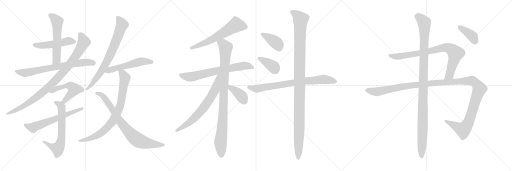
t = 0.00 s
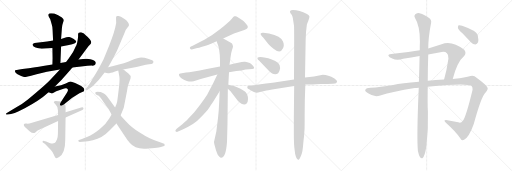
t = 4.00 s
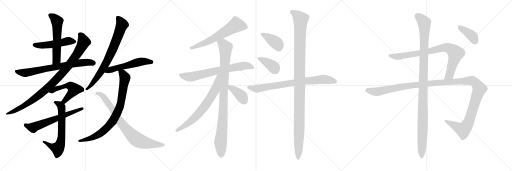
t = 8.00 s
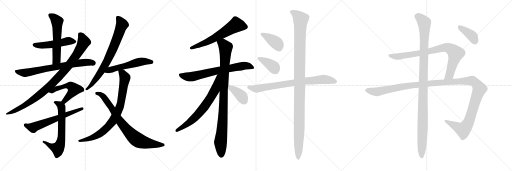
t = 12.00 s
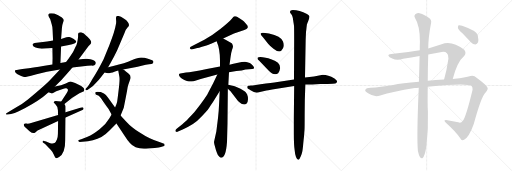
t = 16.00 s
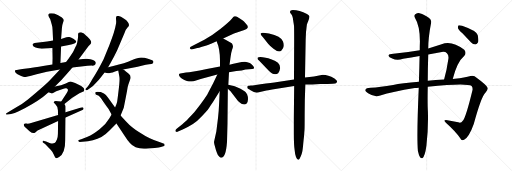
t = 20.00 s

The animated SVG that drew these frames (rendered in a browser with its animation timeline set to each time). Animation: 24 CSS @keyframes rules; one cycle of 20.00 s.

<svg version="1.1" viewBox="0 0 3072 1024" xmlns="http://www.w3.org/2000/svg">
  <g stroke="lightgray" stroke-dasharray="1,1" stroke-width="1" transform="scale(4, 4)">
    <line x1="0" y1="0" x2="256" y2="256"></line>
    <line x1="256" y1="0" x2="0" y2="256"></line>
    <line x1="128" y1="0" x2="128" y2="256"></line>
    <line x1="0" y1="128" x2="256" y2="128"></line>
    <line x1="256" y1="0" x2="512" y2="256"></line>
    <line x1="512" y1="0" x2="256" y2="256"></line>
    <line x1="384" y1="0" x2="384" y2="256"></line>
    <line x1="256" y1="128" x2="512" y2="128"></line>
    <line x1="512" y1="0" x2="768" y2="256"></line>
    <line x1="768" y1="0" x2="512" y2="256"></line>
    <line x1="640" y1="0" x2="640" y2="256"></line>
    <line x1="512" y1="128" x2="768" y2="128"></line>
  </g>
<g transform="scale(1, -1) translate(0, -850)">
   <style type="text/css">
    @keyframes keyframes0 {
      from {
       stroke: black;
       stroke-dashoffset: 503;
       stroke-width: 128;
       }
       62% {
       animation-timing-function: step-end;
       stroke: black;
       stroke-dashoffset: 0;
       stroke-width: 128;
       }
       to {
       stroke: black;
       stroke-width: 1024;
       }
       }
       #make-me-a-hanzi-animation-0 {
         animation: keyframes0 0.659342s both;
         animation-delay: 0.000000s;
         animation-timing-function: linear;
       }
    @keyframes keyframes1 {
      from {
       stroke: black;
       stroke-dashoffset: 570;
       stroke-width: 128;
       }
       65% {
       animation-timing-function: step-end;
       stroke: black;
       stroke-dashoffset: 0;
       stroke-width: 128;
       }
       to {
       stroke: black;
       stroke-width: 1024;
       }
       }
       #make-me-a-hanzi-animation-1 {
         animation: keyframes1 0.713867s both;
         animation-delay: 0.659342s;
         animation-timing-function: linear;
       }
    @keyframes keyframes2 {
      from {
       stroke: black;
       stroke-dashoffset: 722;
       stroke-width: 128;
       }
       70% {
       animation-timing-function: step-end;
       stroke: black;
       stroke-dashoffset: 0;
       stroke-width: 128;
       }
       to {
       stroke: black;
       stroke-width: 1024;
       }
       }
       #make-me-a-hanzi-animation-2 {
         animation: keyframes2 0.837565s both;
         animation-delay: 1.373209s;
         animation-timing-function: linear;
       }
    @keyframes keyframes3 {
      from {
       stroke: black;
       stroke-dashoffset: 950;
       stroke-width: 128;
       }
       76% {
       animation-timing-function: step-end;
       stroke: black;
       stroke-dashoffset: 0;
       stroke-width: 128;
       }
       to {
       stroke: black;
       stroke-width: 1024;
       }
       }
       #make-me-a-hanzi-animation-3 {
         animation: keyframes3 1.023112s both;
         animation-delay: 2.210774s;
         animation-timing-function: linear;
       }
    @keyframes keyframes4 {
      from {
       stroke: black;
       stroke-dashoffset: 520;
       stroke-width: 128;
       }
       63% {
       animation-timing-function: step-end;
       stroke: black;
       stroke-dashoffset: 0;
       stroke-width: 128;
       }
       to {
       stroke: black;
       stroke-width: 1024;
       }
       }
       #make-me-a-hanzi-animation-4 {
         animation: keyframes4 0.673177s both;
         animation-delay: 3.233886s;
         animation-timing-function: linear;
       }
    @keyframes keyframes5 {
      from {
       stroke: black;
       stroke-dashoffset: 656;
       stroke-width: 128;
       }
       68% {
       animation-timing-function: step-end;
       stroke: black;
       stroke-dashoffset: 0;
       stroke-width: 128;
       }
       to {
       stroke: black;
       stroke-width: 1024;
       }
       }
       #make-me-a-hanzi-animation-5 {
         animation: keyframes5 0.783854s both;
         animation-delay: 3.907063s;
         animation-timing-function: linear;
       }
    @keyframes keyframes6 {
      from {
       stroke: black;
       stroke-dashoffset: 622;
       stroke-width: 128;
       }
       67% {
       animation-timing-function: step-end;
       stroke: black;
       stroke-dashoffset: 0;
       stroke-width: 128;
       }
       to {
       stroke: black;
       stroke-width: 1024;
       }
       }
       #make-me-a-hanzi-animation-6 {
         animation: keyframes6 0.756185s both;
         animation-delay: 4.690917s;
         animation-timing-function: linear;
       }
    @keyframes keyframes7 {
      from {
       stroke: black;
       stroke-dashoffset: 754;
       stroke-width: 128;
       }
       71% {
       animation-timing-function: step-end;
       stroke: black;
       stroke-dashoffset: 0;
       stroke-width: 128;
       }
       to {
       stroke: black;
       stroke-width: 1024;
       }
       }
       #make-me-a-hanzi-animation-7 {
         animation: keyframes7 0.863607s both;
         animation-delay: 5.447102s;
         animation-timing-function: linear;
       }
    @keyframes keyframes8 {
      from {
       stroke: black;
       stroke-dashoffset: 540;
       stroke-width: 128;
       }
       64% {
       animation-timing-function: step-end;
       stroke: black;
       stroke-dashoffset: 0;
       stroke-width: 128;
       }
       to {
       stroke: black;
       stroke-width: 1024;
       }
       }
       #make-me-a-hanzi-animation-8 {
         animation: keyframes8 0.689453s both;
         animation-delay: 6.310709s;
         animation-timing-function: linear;
       }
    @keyframes keyframes9 {
      from {
       stroke: black;
       stroke-dashoffset: 819;
       stroke-width: 128;
       }
       73% {
       animation-timing-function: step-end;
       stroke: black;
       stroke-dashoffset: 0;
       stroke-width: 128;
       }
       to {
       stroke: black;
       stroke-width: 1024;
       }
       }
       #make-me-a-hanzi-animation-9 {
         animation: keyframes9 0.916504s both;
         animation-delay: 7.000162s;
         animation-timing-function: linear;
       }
    @keyframes keyframes10 {
      from {
       stroke: black;
       stroke-dashoffset: 790;
       stroke-width: 128;
       }
       72% {
       animation-timing-function: step-end;
       stroke: black;
       stroke-dashoffset: 0;
       stroke-width: 128;
       }
       to {
       stroke: black;
       stroke-width: 1024;
       }
       }
       #make-me-a-hanzi-animation-10 {
         animation: keyframes10 0.892904s both;
         animation-delay: 7.916666s;
         animation-timing-function: linear;
       }
    @keyframes keyframes11 {
      from {
       stroke: black;
       stroke-dashoffset: 614;
       stroke-width: 128;
       }
       67% {
       animation-timing-function: step-end;
       stroke: black;
       stroke-dashoffset: 0;
       stroke-width: 128;
       }
       to {
       stroke: black;
       stroke-width: 1024;
       }
       }
       #make-me-a-hanzi-animation-11 {
         animation: keyframes11 0.749674s both;
         animation-delay: 8.809570s;
         animation-timing-function: linear;
       }
    @keyframes keyframes12 {
      from {
       stroke: black;
       stroke-dashoffset: 702;
       stroke-width: 128;
       }
       70% {
       animation-timing-function: step-end;
       stroke: black;
       stroke-dashoffset: 0;
       stroke-width: 128;
       }
       to {
       stroke: black;
       stroke-width: 1024;
       }
       }
       #make-me-a-hanzi-animation-12 {
         animation: keyframes12 0.821289s both;
         animation-delay: 9.559244s;
         animation-timing-function: linear;
       }
    @keyframes keyframes13 {
      from {
       stroke: black;
       stroke-dashoffset: 963;
       stroke-width: 128;
       }
       76% {
       animation-timing-function: step-end;
       stroke: black;
       stroke-dashoffset: 0;
       stroke-width: 128;
       }
       to {
       stroke: black;
       stroke-width: 1024;
       }
       }
       #make-me-a-hanzi-animation-13 {
         animation: keyframes13 1.033691s both;
         animation-delay: 10.380533s;
         animation-timing-function: linear;
       }
    @keyframes keyframes14 {
      from {
       stroke: black;
       stroke-dashoffset: 686;
       stroke-width: 128;
       }
       69% {
       animation-timing-function: step-end;
       stroke: black;
       stroke-dashoffset: 0;
       stroke-width: 128;
       }
       to {
       stroke: black;
       stroke-width: 1024;
       }
       }
       #make-me-a-hanzi-animation-14 {
         animation: keyframes14 0.808268s both;
         animation-delay: 11.414224s;
         animation-timing-function: linear;
       }
    @keyframes keyframes15 {
      from {
       stroke: black;
       stroke-dashoffset: 388;
       stroke-width: 128;
       }
       56% {
       animation-timing-function: step-end;
       stroke: black;
       stroke-dashoffset: 0;
       stroke-width: 128;
       }
       to {
       stroke: black;
       stroke-width: 1024;
       }
       }
       #make-me-a-hanzi-animation-15 {
         animation: keyframes15 0.565755s both;
         animation-delay: 12.222492s;
         animation-timing-function: linear;
       }
    @keyframes keyframes16 {
      from {
       stroke: black;
       stroke-dashoffset: 389;
       stroke-width: 128;
       }
       56% {
       animation-timing-function: step-end;
       stroke: black;
       stroke-dashoffset: 0;
       stroke-width: 128;
       }
       to {
       stroke: black;
       stroke-width: 1024;
       }
       }
       #make-me-a-hanzi-animation-16 {
         animation: keyframes16 0.566569s both;
         animation-delay: 12.788247s;
         animation-timing-function: linear;
       }
    @keyframes keyframes17 {
      from {
       stroke: black;
       stroke-dashoffset: 387;
       stroke-width: 128;
       }
       56% {
       animation-timing-function: step-end;
       stroke: black;
       stroke-dashoffset: 0;
       stroke-width: 128;
       }
       to {
       stroke: black;
       stroke-width: 1024;
       }
       }
       #make-me-a-hanzi-animation-17 {
         animation: keyframes17 0.564941s both;
         animation-delay: 13.354816s;
         animation-timing-function: linear;
       }
    @keyframes keyframes18 {
      from {
       stroke: black;
       stroke-dashoffset: 782;
       stroke-width: 128;
       }
       72% {
       animation-timing-function: step-end;
       stroke: black;
       stroke-dashoffset: 0;
       stroke-width: 128;
       }
       to {
       stroke: black;
       stroke-width: 1024;
       }
       }
       #make-me-a-hanzi-animation-18 {
         animation: keyframes18 0.886393s both;
         animation-delay: 13.919757s;
         animation-timing-function: linear;
       }
    @keyframes keyframes19 {
      from {
       stroke: black;
       stroke-dashoffset: 1156;
       stroke-width: 128;
       }
       79% {
       animation-timing-function: step-end;
       stroke: black;
       stroke-dashoffset: 0;
       stroke-width: 128;
       }
       to {
       stroke: black;
       stroke-width: 1024;
       }
       }
       #make-me-a-hanzi-animation-19 {
         animation: keyframes19 1.190755s both;
         animation-delay: 14.806150s;
         animation-timing-function: linear;
       }
    @keyframes keyframes20 {
      from {
       stroke: black;
       stroke-dashoffset: 836;
       stroke-width: 128;
       }
       73% {
       animation-timing-function: step-end;
       stroke: black;
       stroke-dashoffset: 0;
       stroke-width: 128;
       }
       to {
       stroke: black;
       stroke-width: 1024;
       }
       }
       #make-me-a-hanzi-animation-20 {
         animation: keyframes20 0.930339s both;
         animation-delay: 15.996905s;
         animation-timing-function: linear;
       }
    @keyframes keyframes21 {
      from {
       stroke: black;
       stroke-dashoffset: 1338;
       stroke-width: 128;
       }
       81% {
       animation-timing-function: step-end;
       stroke: black;
       stroke-dashoffset: 0;
       stroke-width: 128;
       }
       to {
       stroke: black;
       stroke-width: 1024;
       }
       }
       #make-me-a-hanzi-animation-21 {
         animation: keyframes21 1.338867s both;
         animation-delay: 16.927244s;
         animation-timing-function: linear;
       }
    @keyframes keyframes22 {
      from {
       stroke: black;
       stroke-dashoffset: 1120;
       stroke-width: 128;
       }
       78% {
       animation-timing-function: step-end;
       stroke: black;
       stroke-dashoffset: 0;
       stroke-width: 128;
       }
       to {
       stroke: black;
       stroke-width: 1024;
       }
       }
       #make-me-a-hanzi-animation-22 {
         animation: keyframes22 1.161458s both;
         animation-delay: 18.266111s;
         animation-timing-function: linear;
       }
    @keyframes keyframes23 {
      from {
       stroke: black;
       stroke-dashoffset: 390;
       stroke-width: 128;
       }
       56% {
       animation-timing-function: step-end;
       stroke: black;
       stroke-dashoffset: 0;
       stroke-width: 128;
       }
       to {
       stroke: black;
       stroke-width: 1024;
       }
       }
       #make-me-a-hanzi-animation-23 {
         animation: keyframes23 0.567383s both;
         animation-delay: 19.427569s;
         animation-timing-function: linear;
       }
</style>
<path d="M 366.5 572.5 L 413.5 581.5 Q 457.5 590.5 457.5 600.5 Q 457.5 605.5 442.5 616.5 Q 427.5 626.5 416.5 628.5 Q 405.5 629.5 398.5 627.5 L 366.5 617.5 L 318.5 607.5 L 282.5 601.5 L 207.5 593.5 Q 192.5 589.5 195.5 580.5 Q 198.5 571.5 213.5 565.5 Q 229.5 558.5 250.5 558.5 L 314.5 562.5 L 366.5 572.5 Z" fill="lightgray"></path> 
<path d="M 362.5 473.5 L 366.5 572.5 L 366.5 617.5 L 371.5 683.5 Q 372.5 700.5 377.5 713.5 Q 383.5 725.5 382.5 730.5 Q 382.5 735.5 371.5 745.5 Q 349.5 760.5 325.5 769.5 Q 292.5 775.5 290.5 764.5 Q 287.5 761.5 293.5 749.5 L 301.5 735.5 L 310.5 704.5 Q 315.5 690.5 315.5 670.5 L 318.5 607.5 L 314.5 562.5 L 315.5 503.5 L 314.5 463.5 C 313.5 433.5 361.5 443.5 362.5 473.5 Z" fill="lightgray"></path> 
<path d="M 396.5 479.5 L 362.5 473.5 L 314.5 463.5 L 258.5 454.5 Q 232.5 449.5 211.5 447.5 Q 172.5 440.5 134.5 437.5 L 116.5 434.5 Q 95.5 431.5 94.5 430.5 Q 81.5 423.5 102.5 407.5 Q 128.5 394.5 135.5 392.5 Q 143.5 389.5 154.5 389.5 Q 165.5 389.5 180.5 394.5 Q 195.5 399.5 219.5 405.5 L 281.5 420.5 L 359.5 434.5 L 434.5 445.5 L 499.5 453.5 Q 526.5 457.5 549.5 457.5 Q 567.5 455.5 571.5 463.5 Q 576.5 470.5 573.5 478.5 Q 568.5 494.5 521.5 498.5 Q 507.5 499.5 471.5 493.5 L 396.5 479.5 Z" fill="lightgray"></path> 
<path d="M 468.5 629.5 L 465.5 608.5 Q 464.5 598.5 458.5 579.5 Q 456.5 577.5 448.5 560.5 Q 441.5 542.5 424.5 517.5 Q 407.5 491.5 396.5 479.5 L 359.5 434.5 L 307.5 378.5 Q 298.5 366.5 250.5 324.5 Q 202.5 282.5 167.5 254.5 Q 132.5 225.5 85.5 199.5 L 38.5 171.5 Q 35.5 169.5 35.5 166.5 Q 36.5 162.5 45.5 163.5 L 66.5 167.5 Q 87.5 170.5 112.5 183.5 Q 199.5 226.5 257.5 269.5 L 291.5 297.5 L 329.5 332.5 L 371.5 374.5 Q 386.5 389.5 434.5 445.5 L 471.5 493.5 L 530.5 573.5 L 543.5 587.5 Q 559.5 603.5 512.5 641.5 L 503.5 649.5 L 486.5 657.5 Q 468.5 658.5 468.5 643.5 L 468.5 629.5 Z" fill="lightgray"></path> 
<path d="M 291.5 297.5 L 307.5 291.5 Q 309.5 289.5 318.5 293.5 L 337.5 303.5 L 376.5 317.5 Q 389.5 323.5 398.5 321.5 Q 416.5 316.5 400.5 293.5 L 367.5 241.5 C 351.5 216.5 362.5 208.5 386.5 227.5 L 433.5 264.5 L 476.5 291.5 L 503.5 303.5 Q 505.5 311.5 505.5 314.5 Q 506.5 317.5 498.5 325.5 Q 491.5 333.5 475.5 340.5 L 450.5 353.5 Q 429.5 360.5 423.5 361.5 Q 418.5 362.5 394.5 350.5 Q 370.5 338.5 329.5 332.5 C 299.5 327.5 263.5 308.5 291.5 297.5 Z" fill="lightgray"></path> 
<path d="M 367.5 241.5 L 348.5 243.5 Q 331.5 246.5 327.5 243.5 L 322.5 238.5 Q 320.5 236.5 333.5 223.5 Q 347.5 210.5 347.5 189.5 L 348.5 161.5 L 348.5 125.5 L 347.5 48.5 Q 347.5 29.5 341.5 13.5 Q 335.5 -2.5 327.5 -7.5 Q 314.5 -12.5 297.5 -6.5 L 276.5 2.5 L 264.5 5.5 Q 257.5 7.5 255.5 2.5 Q 254.5 -3.5 257.5 -4.5 L 270.5 -13.5 L 305.5 -49.5 Q 315.5 -58.5 322.5 -76.5 Q 330.5 -95.5 334.5 -97.5 Q 338.5 -99.5 354.5 -90.5 Q 391.5 -69.5 391.5 11.5 L 393.5 145.5 L 393.5 177.5 L 393.5 211.5 Q 394.5 213.5 386.5 227.5 C 380.5 240.5 380.5 240.5 367.5 241.5 Z" fill="lightgray"></path> 
<path d="M 348.5 161.5 L 186.5 112.5 Q 171.5 107.5 158.5 109.5 Q 146.5 110.5 143.5 107.5 Q 140.5 96.5 149.5 88.5 L 177.5 63.5 Q 198.5 46.5 211.5 55.5 L 225.5 68.5 L 348.5 125.5 L 393.5 145.5 L 494.5 191.5 Q 503.5 194.5 500.5 202.5 Q 498.5 209.5 486.5 205.5 L 393.5 177.5 L 348.5 161.5 Z" fill="lightgray"></path> 
<path d="M 648.5 447.5 L 661.5 470.5 Q 684.5 509.5 702.5 547.5 L 746.5 651.5 Q 755.5 676.5 767.5 688.5 Q 780.5 699.5 767.5 717.5 Q 760.5 729.5 742.5 740.5 Q 724.5 751.5 711.5 754.5 Q 699.5 756.5 697.5 752.5 Q 695.5 748.5 696.5 731.5 Q 698.5 714.5 694.5 700.5 Q 689.5 665.5 656.5 580.5 L 621.5 495.5 Q 584.5 422.5 556.5 380.5 Q 533.5 340.5 526.5 332.5 L 515.5 319.5 Q 510.5 313.5 514.5 310.5 Q 519.5 307.5 524.5 310.5 L 543.5 324.5 Q 559.5 334.5 573.5 351.5 Q 594.5 372.5 605.5 387.5 L 627.5 416.5 L 648.5 447.5 Z" fill="lightgray"></path> 
<path d="M 738.5 433.5 L 810.5 447.5 Q 821.5 449.5 849.5 456.5 Q 877.5 463.5 894.5 465.5 Q 912.5 466.5 915.5 469.5 Q 919.5 472.5 920.5 480.5 Q 920.5 489.5 892.5 497.5 Q 865.5 505.5 846.5 505.5 Q 828.5 505.5 789.5 489.5 Q 751.5 472.5 679.5 454.5 L 648.5 447.5 C 619.5 440.5 598.5 423.5 627.5 416.5 L 639.5 413.5 Q 654.5 411.5 660.5 412.5 Q 666.5 412.5 709.5 427.5 L 738.5 433.5 Z" fill="lightgray"></path> 
<path d="M 709.5 427.5 L 716.5 389.5 Q 719.5 368.5 711.5 308.5 Q 704.5 248.5 702.5 238.5 Q 700.5 227.5 690.5 205.5 L 669.5 164.5 L 656.5 141.5 Q 637.5 107.5 597.5 75.5 Q 557.5 43.5 525.5 30.5 L 491.5 16.5 L 473.5 11.5 Q 468.5 9.5 469.5 4.5 Q 471.5 -0.5 477.5 -0.5 L 494.5 0.5 Q 563.5 5.5 608.5 29.5 Q 640.5 49.5 658.5 69.5 L 698.5 110.5 L 723.5 157.5 L 742.5 204.5 L 755.5 270.5 Q 763.5 309.5 765.5 325.5 Q 768.5 341.5 774.5 356.5 L 783.5 381.5 Q 786.5 398.5 770.5 409.5 L 753.5 423.5 Q 750.5 425.5 746.5 429.5 Q 742.5 433.5 738.5 433.5 C 713.5 450.5 704.5 456.5 709.5 427.5 Z" fill="lightgray"></path> 
<path d="M 690.5 205.5 L 648.5 264.5 Q 634.5 282.5 623.5 289.5 L 604.5 299.5 L 601.5 299.5 Q 577.5 302.5 572.5 297.5 Q 568.5 284.5 581.5 280.5 Q 594.5 275.5 599.5 269.5 Q 605.5 263.5 626.5 231.5 Q 635.5 218.5 651.5 197.5 L 669.5 164.5 L 698.5 110.5 L 753.5 27.5 Q 764.5 9.5 779.5 -7.5 Q 812.5 -48.5 890.5 -39.5 L 928.5 -36.5 Q 957.5 -34.5 965.5 -30.5 L 984.5 -25.5 Q 988.5 -24.5 987.5 -18.5 Q 987.5 -12.5 984.5 -11.5 L 960.5 -2.5 Q 923.5 9.5 898.5 21.5 Q 873.5 33.5 833.5 59.5 Q 793.5 84.5 775.5 102.5 Q 757.5 119.5 723.5 157.5 L 690.5 205.5 Z" fill="lightgray"></path> 
<path d="M 1339.0 620.5 L 1404.0 649.5 L 1466.0 670.5 L 1479.0 677.5 Q 1496.0 688.5 1477.0 707.5 L 1464.0 721.5 Q 1461.0 724.5 1441.0 738.0 Q 1421.0 751.5 1415.5 753.0 Q 1410.0 754.5 1405.5 753.0 Q 1401.0 751.5 1391.0 738.5 Q 1373.0 717.5 1322.0 677.0 Q 1271.0 636.5 1226.0 612.5 L 1153.0 574.5 Q 1135.0 567.5 1140.0 560.0 Q 1145.0 552.5 1156.0 555.5 L 1178.0 561.5 Q 1189.0 562.5 1223.0 573.5 Q 1257.0 584.5 1270.0 590.5 L 1300.0 603.5 L 1339.0 620.5 Z" fill="lightgray"></path> 
<path d="M 1320.0 451.5 L 1241.0 437.5 Q 1147.0 418.5 1116.0 415.5 L 1082.0 410.5 Q 1076.0 409.5 1074.0 405.5 Q 1070.0 390.5 1106.0 371.5 Q 1123.0 363.5 1133.5 362.5 Q 1144.0 361.5 1162.0 363.5 L 1204.0 376.5 L 1304.0 403.5 L 1374.0 417.5 L 1418.0 424.5 Q 1454.0 427.5 1473.0 433.5 L 1475.0 433.5 L 1513.0 437.5 Q 1523.0 437.5 1524.5 443.0 Q 1526.0 448.5 1516.5 458.0 Q 1507.0 467.5 1499.0 472.5 Q 1483.0 478.5 1470.5 480.0 Q 1458.0 481.5 1428.5 474.0 Q 1399.0 466.5 1377.0 462.5 L 1320.0 451.5 Z" fill="lightgray"></path> 
<path d="M 1396.0 581.5 L 1392.0 589.5 Q 1383.0 598.5 1339.0 620.5 C 1312.0 634.5 1290.0 631.5 1300.0 603.5 L 1306.0 585.5 Q 1310.0 579.5 1315.0 550.5 Q 1320.0 521.5 1320.0 487.5 L 1320.0 451.5 L 1318.0 303.5 L 1315.0 235.5 Q 1313.0 184.5 1308.0 143.5 L 1298.0 61.5 L 1284.0 -1.5 Q 1284.0 -10.5 1291.0 -32.5 Q 1296.0 -54.5 1302.0 -66.5 Q 1306.0 -78.5 1315.0 -87.5 Q 1323.0 -96.5 1327.0 -95.5 Q 1355.0 -95.5 1362.0 -0.5 L 1365.0 111.5 L 1367.0 318.5 L 1370.0 342.5 L 1374.0 417.5 L 1377.0 462.5 L 1383.0 506.5 Q 1386.0 532.5 1392.0 550.5 Q 1398.0 567.5 1398.0 572.5 L 1396.0 581.5 Z" fill="lightgray"></path> 
<path d="M 1304.0 403.5 L 1279.0 351.5 Q 1246.0 288.5 1244.0 284.5 Q 1225.0 255.5 1202.0 223.5 L 1167.0 179.5 Q 1151.0 161.5 1133.0 143.5 Q 1122.0 130.5 1094.0 105.5 L 1060.0 78.5 Q 1048.0 68.5 1054.0 62.5 Q 1061.0 57.5 1068.0 61.5 L 1096.0 74.5 Q 1170.0 107.5 1202.0 144.5 Q 1242.0 184.5 1255.0 204.5 Q 1267.0 223.5 1277.0 237.5 L 1318.0 303.5 C 1394.0 426.5 1317.0 430.5 1304.0 403.5 Z" fill="lightgray"></path> 
<path d="M 1367.0 318.5 L 1383.0 303.5 L 1428.0 245.5 Q 1461.0 213.5 1480.0 229.5 Q 1487.0 236.5 1488.0 255.5 Q 1488.0 273.5 1483.0 284.5 Q 1477.0 294.5 1473.0 298.5 Q 1469.0 302.5 1440.0 319.5 Q 1411.0 335.5 1370.0 342.5 C 1340.0 347.5 1345.0 339.5 1367.0 318.5 Z" fill="lightgray"></path> 
<path d="M 1614.0 649.5 L 1580.0 654.5 Q 1571.0 656.5 1564.0 650.5 Q 1561.0 644.5 1579.0 626.5 L 1610.0 587.5 Q 1620.0 575.5 1641.0 558.5 Q 1682.0 525.5 1697.0 559.5 Q 1708.0 576.5 1698.0 601.5 Q 1686.0 633.5 1614.0 649.5 Z" fill="lightgray"></path> 
<path d="M 1610.0 429.5 Q 1625.0 413.5 1633.0 409.5 Q 1641.0 405.5 1651.0 405.5 Q 1661.0 405.5 1669.0 411.0 Q 1677.0 416.5 1681.0 442.5 Q 1681.0 462.5 1667.5 474.5 Q 1654.0 486.5 1630.5 494.5 Q 1607.0 502.5 1594.0 504.5 Q 1555.0 514.5 1545.0 504.5 L 1545.0 498.5 Q 1545.0 496.5 1554.0 487.5 L 1610.0 429.5 Z" fill="lightgray"></path> 
<path d="M 1764.0 373.5 L 1665.0 358.5 Q 1632.0 353.5 1563.0 345.5 L 1516.0 338.5 L 1505.0 337.5 L 1497.0 336.5 L 1493.0 336.5 Q 1480.0 336.5 1485.0 321.5 Q 1486.0 319.5 1506.0 308.5 Q 1526.0 297.5 1534.5 295.5 Q 1543.0 293.5 1560.0 298.5 L 1592.0 306.5 Q 1597.0 307.5 1610.0 309.5 L 1633.0 313.5 L 1765.0 334.5 L 1832.0 343.5 L 1874.0 343.5 L 1921.0 346.5 L 1965.0 346.5 L 1996.0 348.5 Q 2015.0 350.5 2018.0 353.5 Q 2024.0 363.5 2022.0 365.5 Q 2022.0 368.5 2007.0 380.5 Q 1968.0 402.5 1937.0 402.5 Q 1884.0 391.5 1830.0 385.5 L 1764.0 373.5 Z" fill="lightgray"></path> 
<path d="M 1836.0 659.5 Q 1838.0 671.5 1839.0 684.5 L 1841.0 701.5 Q 1841.0 703.5 1849.5 725.0 Q 1858.0 746.5 1856.5 753.0 Q 1855.0 759.5 1842.0 766.5 Q 1796.0 791.5 1757.0 791.5 Q 1734.0 791.5 1742.0 772.5 L 1751.0 760.5 Q 1754.0 755.5 1757.0 742.5 L 1761.0 715.5 Q 1763.0 703.5 1764.0 696.5 Q 1765.0 689.5 1765.0 610.5 L 1764.0 373.5 L 1765.0 334.5 L 1763.0 137.5 L 1763.0 49.5 Q 1763.0 -20.5 1768.0 -50.5 Q 1770.0 -76.5 1776.0 -90.5 Q 1786.0 -115.5 1795.0 -104.5 Q 1799.0 -100.5 1804.0 -87.5 L 1810.0 -72.5 Q 1815.0 -61.5 1818.5 -22.5 Q 1822.0 16.5 1823.0 23.0 Q 1824.0 29.5 1825.0 44.5 Q 1826.0 59.5 1827.0 70.5 Q 1828.0 81.5 1828.0 164.0 Q 1828.0 246.5 1832.0 343.5 L 1830.0 385.5 L 1834.0 611.5 L 1836.0 659.5 Z" fill="lightgray"></path> 
<path d="M 2716.5 377.0 Q 2743.5 480.0 2783.5 513.0 Q 2801.5 532.0 2785.5 552.0 Q 2709.5 610.0 2649.5 585.0 L 2569.5 560.0 L 2518.5 549.0 Q 2433.5 534.0 2347.5 527.0 Q 2329.5 526.0 2330.5 516.0 Q 2333.5 506.0 2353.5 500.0 Q 2380.5 487.0 2418.5 498.0 Q 2466.5 507.0 2517.5 515.0 L 2569.5 524.0 L 2642.5 538.0 Q 2670.5 544.0 2681.5 532.0 Q 2693.5 522.0 2690.5 499.0 Q 2680.5 430.0 2664.5 374.0 C 2656.5 345.0 2708.5 348.0 2716.5 377.0 Z" fill="lightgray"></path> 
<path d="M 2566.5 331.0 Q 2804.5 355.0 2829.5 335.0 Q 2836.5 328.0 2835.5 313.0 Q 2795.5 147.0 2776.5 126.0 Q 2766.5 110.0 2749.5 117.0 L 2684.5 130.0 Q 2654.5 134.0 2675.5 114.0 Q 2736.5 59.0 2761.5 21.0 Q 2768.5 5.0 2784.5 12.0 Q 2814.5 28.0 2842.5 107.0 Q 2888.5 275.0 2912.5 295.0 Q 2931.5 317.0 2924.5 326.0 Q 2917.5 342.0 2861.5 383.0 Q 2842.5 401.0 2823.5 395.0 Q 2789.5 385.0 2729.5 379.0 Q 2722.5 379.0 2716.5 377.0 L 2664.5 374.0 Q 2612.5 371.0 2566.5 366.0 L 2513.5 361.0 Q 2410.5 354.0 2358.5 341.0 Q 2280.5 328.0 2223.5 324.0 Q 2196.5 323.0 2191.5 311.0 Q 2188.5 304.0 2208.5 291.0 Q 2245.5 266.0 2281.5 278.0 Q 2354.5 302.0 2488.5 323.0 Q 2498.5 324.0 2512.5 325.0 L 2566.5 331.0 Z" fill="lightgray"></path> 
<path d="M 2507.5 -55.0 Q 2513.5 -83.0 2520.5 -93.0 Q 2526.5 -100.0 2534.5 -98.0 Q 2549.5 -89.0 2558.5 -24.0 Q 2570.5 79.0 2567.5 180.0 Q 2564.5 223.0 2566.5 331.0 L 2566.5 366.0 Q 2566.5 436.0 2569.5 524.0 L 2569.5 560.0 Q 2569.5 627.0 2586.5 713.0 Q 2590.5 732.0 2574.5 743.0 Q 2540.5 767.0 2522.5 770.0 Q 2509.5 776.0 2491.5 766.0 Q 2481.5 757.0 2489.5 745.0 Q 2519.5 697.0 2519.5 603.0 Q 2518.5 578.0 2518.5 549.0 L 2517.5 515.0 Q 2516.5 445.0 2513.5 361.0 L 2512.5 325.0 Q 2499.5 27.0 2507.5 -55.0 Z" fill="lightgray"></path> 
<path d="M 2774.5 651.0 L 2825.5 598.0 Q 2837.5 585.0 2852.5 584.0 Q 2862.5 584.0 2868.5 597.0 Q 2872.5 610.0 2866.5 640.0 Q 2860.5 667.0 2772.5 697.0 Q 2757.5 701.0 2751.5 699.0 Q 2747.5 695.0 2747.5 683.0 Q 2750.5 673.0 2774.5 651.0 Z" fill="lightgray"></path> 
      <clipPath id="make-me-a-hanzi-clip-0">
      <path d="M 366.5 572.5 L 413.5 581.5 Q 457.5 590.5 457.5 600.5 Q 457.5 605.5 442.5 616.5 Q 427.5 626.5 416.5 628.5 Q 405.5 629.5 398.5 627.5 L 366.5 617.5 L 318.5 607.5 L 282.5 601.5 L 207.5 593.5 Q 192.5 589.5 195.5 580.5 Q 198.5 571.5 213.5 565.5 Q 229.5 558.5 250.5 558.5 L 314.5 562.5 L 366.5 572.5 Z" fill="lightgray"></path>
      </clipPath>
      <path clip-path="url(#make-me-a-hanzi-clip-0)" d="M 206.5 582.5 L 281.5 580.5 L 410.5 605.5 L 450.5 600.5 " fill="none" id="make-me-a-hanzi-animation-0" stroke-dasharray="375 750" stroke-linecap="round"></path>

      <clipPath id="make-me-a-hanzi-clip-1">
      <path d="M 362.5 473.5 L 366.5 572.5 L 366.5 617.5 L 371.5 683.5 Q 372.5 700.5 377.5 713.5 Q 383.5 725.5 382.5 730.5 Q 382.5 735.5 371.5 745.5 Q 349.5 760.5 325.5 769.5 Q 292.5 775.5 290.5 764.5 Q 287.5 761.5 293.5 749.5 L 301.5 735.5 L 310.5 704.5 Q 315.5 690.5 315.5 670.5 L 318.5 607.5 L 314.5 562.5 L 315.5 503.5 L 314.5 463.5 C 313.5 433.5 361.5 443.5 362.5 473.5 Z" fill="lightgray"></path>
      </clipPath>
      <path clip-path="url(#make-me-a-hanzi-clip-1)" d="M 302.5 759.5 L 322.5 745.5 L 343.5 715.5 L 339.5 492.5 L 319.5 470.5 " fill="none" id="make-me-a-hanzi-animation-1" stroke-dasharray="442 884" stroke-linecap="round"></path>

      <clipPath id="make-me-a-hanzi-clip-2">
      <path d="M 396.5 479.5 L 362.5 473.5 L 314.5 463.5 L 258.5 454.5 Q 232.5 449.5 211.5 447.5 Q 172.5 440.5 134.5 437.5 L 116.5 434.5 Q 95.5 431.5 94.5 430.5 Q 81.5 423.5 102.5 407.5 Q 128.5 394.5 135.5 392.5 Q 143.5 389.5 154.5 389.5 Q 165.5 389.5 180.5 394.5 Q 195.5 399.5 219.5 405.5 L 281.5 420.5 L 359.5 434.5 L 434.5 445.5 L 499.5 453.5 Q 526.5 457.5 549.5 457.5 Q 567.5 455.5 571.5 463.5 Q 576.5 470.5 573.5 478.5 Q 568.5 494.5 521.5 498.5 Q 507.5 499.5 471.5 493.5 L 396.5 479.5 Z" fill="lightgray"></path>
      </clipPath>
      <path clip-path="url(#make-me-a-hanzi-clip-2)" d="M 99.5 422.5 L 167.5 415.5 L 482.5 474.5 L 529.5 478.5 L 558.5 472.5 " fill="none" id="make-me-a-hanzi-animation-2" stroke-dasharray="594 1188" stroke-linecap="round"></path>

      <clipPath id="make-me-a-hanzi-clip-3">
      <path d="M 468.5 629.5 L 465.5 608.5 Q 464.5 598.5 458.5 579.5 Q 456.5 577.5 448.5 560.5 Q 441.5 542.5 424.5 517.5 Q 407.5 491.5 396.5 479.5 L 359.5 434.5 L 307.5 378.5 Q 298.5 366.5 250.5 324.5 Q 202.5 282.5 167.5 254.5 Q 132.5 225.5 85.5 199.5 L 38.5 171.5 Q 35.5 169.5 35.5 166.5 Q 36.5 162.5 45.5 163.5 L 66.5 167.5 Q 87.5 170.5 112.5 183.5 Q 199.5 226.5 257.5 269.5 L 291.5 297.5 L 329.5 332.5 L 371.5 374.5 Q 386.5 389.5 434.5 445.5 L 471.5 493.5 L 530.5 573.5 L 543.5 587.5 Q 559.5 603.5 512.5 641.5 L 503.5 649.5 L 486.5 657.5 Q 468.5 658.5 468.5 643.5 L 468.5 629.5 Z" fill="lightgray"></path>
      </clipPath>
      <path clip-path="url(#make-me-a-hanzi-clip-3)" d="M 482.5 644.5 L 500.5 608.5 L 498.5 588.5 L 437.5 490.5 L 349.5 386.5 L 270.5 310.5 L 194.5 250.5 L 129.5 207.5 L 40.5 166.5 " fill="none" id="make-me-a-hanzi-animation-3" stroke-dasharray="822 1644" stroke-linecap="round"></path>

      <clipPath id="make-me-a-hanzi-clip-4">
      <path d="M 291.5 297.5 L 307.5 291.5 Q 309.5 289.5 318.5 293.5 L 337.5 303.5 L 376.5 317.5 Q 389.5 323.5 398.5 321.5 Q 416.5 316.5 400.5 293.5 L 367.5 241.5 C 351.5 216.5 362.5 208.5 386.5 227.5 L 433.5 264.5 L 476.5 291.5 L 503.5 303.5 Q 505.5 311.5 505.5 314.5 Q 506.5 317.5 498.5 325.5 Q 491.5 333.5 475.5 340.5 L 450.5 353.5 Q 429.5 360.5 423.5 361.5 Q 418.5 362.5 394.5 350.5 Q 370.5 338.5 329.5 332.5 C 299.5 327.5 263.5 308.5 291.5 297.5 Z" fill="lightgray"></path>
      </clipPath>
      <path clip-path="url(#make-me-a-hanzi-clip-4)" d="M 297.5 300.5 L 318.5 305.5 L 333.5 318.5 L 394.5 335.5 L 411.5 338.5 L 433.5 328.5 L 444.5 315.5 L 434.5 298.5 L 386.5 245.5 L 377.5 244.5 " fill="none" id="make-me-a-hanzi-animation-4" stroke-dasharray="392 784" stroke-linecap="round"></path>

      <clipPath id="make-me-a-hanzi-clip-5">
      <path d="M 367.5 241.5 L 348.5 243.5 Q 331.5 246.5 327.5 243.5 L 322.5 238.5 Q 320.5 236.5 333.5 223.5 Q 347.5 210.5 347.5 189.5 L 348.5 161.5 L 348.5 125.5 L 347.5 48.5 Q 347.5 29.5 341.5 13.5 Q 335.5 -2.5 327.5 -7.5 Q 314.5 -12.5 297.5 -6.5 L 276.5 2.5 L 264.5 5.5 Q 257.5 7.5 255.5 2.5 Q 254.5 -3.5 257.5 -4.5 L 270.5 -13.5 L 305.5 -49.5 Q 315.5 -58.5 322.5 -76.5 Q 330.5 -95.5 334.5 -97.5 Q 338.5 -99.5 354.5 -90.5 Q 391.5 -69.5 391.5 11.5 L 393.5 145.5 L 393.5 177.5 L 393.5 211.5 Q 394.5 213.5 386.5 227.5 C 380.5 240.5 380.5 240.5 367.5 241.5 Z" fill="lightgray"></path>
      </clipPath>
      <path clip-path="url(#make-me-a-hanzi-clip-5)" d="M 328.5 237.5 L 360.5 221.5 L 369.5 205.5 L 366.5 1.5 L 347.5 -40.5 L 315.5 -30.5 L 261.5 0.5 " fill="none" id="make-me-a-hanzi-animation-5" stroke-dasharray="528 1056" stroke-linecap="round"></path>

      <clipPath id="make-me-a-hanzi-clip-6">
      <path d="M 348.5 161.5 L 186.5 112.5 Q 171.5 107.5 158.5 109.5 Q 146.5 110.5 143.5 107.5 Q 140.5 96.5 149.5 88.5 L 177.5 63.5 Q 198.5 46.5 211.5 55.5 L 225.5 68.5 L 348.5 125.5 L 393.5 145.5 L 494.5 191.5 Q 503.5 194.5 500.5 202.5 Q 498.5 209.5 486.5 205.5 L 393.5 177.5 L 348.5 161.5 Z" fill="lightgray"></path>
      </clipPath>
      <path clip-path="url(#make-me-a-hanzi-clip-6)" d="M 151.5 102.5 L 198.5 84.5 L 492.5 199.5 " fill="none" id="make-me-a-hanzi-animation-6" stroke-dasharray="494 988" stroke-linecap="round"></path>

      <clipPath id="make-me-a-hanzi-clip-7">
      <path d="M 648.5 447.5 L 661.5 470.5 Q 684.5 509.5 702.5 547.5 L 746.5 651.5 Q 755.5 676.5 767.5 688.5 Q 780.5 699.5 767.5 717.5 Q 760.5 729.5 742.5 740.5 Q 724.5 751.5 711.5 754.5 Q 699.5 756.5 697.5 752.5 Q 695.5 748.5 696.5 731.5 Q 698.5 714.5 694.5 700.5 Q 689.5 665.5 656.5 580.5 L 621.5 495.5 Q 584.5 422.5 556.5 380.5 Q 533.5 340.5 526.5 332.5 L 515.5 319.5 Q 510.5 313.5 514.5 310.5 Q 519.5 307.5 524.5 310.5 L 543.5 324.5 Q 559.5 334.5 573.5 351.5 Q 594.5 372.5 605.5 387.5 L 627.5 416.5 L 648.5 447.5 Z" fill="lightgray"></path>
      </clipPath>
      <path clip-path="url(#make-me-a-hanzi-clip-7)" d="M 705.5 747.5 L 731.5 701.5 L 675.5 552.5 L 645.5 488.5 L 594.5 403.5 L 519.5 314.5 " fill="none" id="make-me-a-hanzi-animation-7" stroke-dasharray="626 1252" stroke-linecap="round"></path>

      <clipPath id="make-me-a-hanzi-clip-8">
      <path d="M 738.5 433.5 L 810.5 447.5 Q 821.5 449.5 849.5 456.5 Q 877.5 463.5 894.5 465.5 Q 912.5 466.5 915.5 469.5 Q 919.5 472.5 920.5 480.5 Q 920.5 489.5 892.5 497.5 Q 865.5 505.5 846.5 505.5 Q 828.5 505.5 789.5 489.5 Q 751.5 472.5 679.5 454.5 L 648.5 447.5 C 619.5 440.5 598.5 423.5 627.5 416.5 L 639.5 413.5 Q 654.5 411.5 660.5 412.5 Q 666.5 412.5 709.5 427.5 L 738.5 433.5 Z" fill="lightgray"></path>
      </clipPath>
      <path clip-path="url(#make-me-a-hanzi-clip-8)" d="M 634.5 419.5 L 659.5 431.5 L 843.5 480.5 L 909.5 478.5 " fill="none" id="make-me-a-hanzi-animation-8" stroke-dasharray="412 824" stroke-linecap="round"></path>

      <clipPath id="make-me-a-hanzi-clip-9">
      <path d="M 709.5 427.5 L 716.5 389.5 Q 719.5 368.5 711.5 308.5 Q 704.5 248.5 702.5 238.5 Q 700.5 227.5 690.5 205.5 L 669.5 164.5 L 656.5 141.5 Q 637.5 107.5 597.5 75.5 Q 557.5 43.5 525.5 30.5 L 491.5 16.5 L 473.5 11.5 Q 468.5 9.5 469.5 4.5 Q 471.5 -0.5 477.5 -0.5 L 494.5 0.5 Q 563.5 5.5 608.5 29.5 Q 640.5 49.5 658.5 69.5 L 698.5 110.5 L 723.5 157.5 L 742.5 204.5 L 755.5 270.5 Q 763.5 309.5 765.5 325.5 Q 768.5 341.5 774.5 356.5 L 783.5 381.5 Q 786.5 398.5 770.5 409.5 L 753.5 423.5 Q 750.5 425.5 746.5 429.5 Q 742.5 433.5 738.5 433.5 C 713.5 450.5 704.5 456.5 709.5 427.5 Z" fill="lightgray"></path>
      </clipPath>
      <path clip-path="url(#make-me-a-hanzi-clip-9)" d="M 718.5 422.5 L 735.5 409.5 L 749.5 384.5 L 748.5 373.5 L 718.5 207.5 L 679.5 128.5 L 638.5 81.5 L 593.5 45.5 L 533.5 17.5 L 475.5 5.5 " fill="none" id="make-me-a-hanzi-animation-9" stroke-dasharray="691 1382" stroke-linecap="round"></path>

      <clipPath id="make-me-a-hanzi-clip-10">
      <path d="M 690.5 205.5 L 648.5 264.5 Q 634.5 282.5 623.5 289.5 L 604.5 299.5 L 601.5 299.5 Q 577.5 302.5 572.5 297.5 Q 568.5 284.5 581.5 280.5 Q 594.5 275.5 599.5 269.5 Q 605.5 263.5 626.5 231.5 Q 635.5 218.5 651.5 197.5 L 669.5 164.5 L 698.5 110.5 L 753.5 27.5 Q 764.5 9.5 779.5 -7.5 Q 812.5 -48.5 890.5 -39.5 L 928.5 -36.5 Q 957.5 -34.5 965.5 -30.5 L 984.5 -25.5 Q 988.5 -24.5 987.5 -18.5 Q 987.5 -12.5 984.5 -11.5 L 960.5 -2.5 Q 923.5 9.5 898.5 21.5 Q 873.5 33.5 833.5 59.5 Q 793.5 84.5 775.5 102.5 Q 757.5 119.5 723.5 157.5 L 690.5 205.5 Z" fill="lightgray"></path>
      </clipPath>
      <path clip-path="url(#make-me-a-hanzi-clip-10)" d="M 579.5 292.5 L 617.5 273.5 L 715.5 128.5 L 769.5 63.5 L 820.5 14.5 L 863.5 -3.5 L 977.5 -18.5 " fill="none" id="make-me-a-hanzi-animation-10" stroke-dasharray="662 1324" stroke-linecap="round"></path>

      <clipPath id="make-me-a-hanzi-clip-11">
      <path d="M 1339.0 620.5 L 1404.0 649.5 L 1466.0 670.5 L 1479.0 677.5 Q 1496.0 688.5 1477.0 707.5 L 1464.0 721.5 Q 1461.0 724.5 1441.0 738.0 Q 1421.0 751.5 1415.5 753.0 Q 1410.0 754.5 1405.5 753.0 Q 1401.0 751.5 1391.0 738.5 Q 1373.0 717.5 1322.0 677.0 Q 1271.0 636.5 1226.0 612.5 L 1153.0 574.5 Q 1135.0 567.5 1140.0 560.0 Q 1145.0 552.5 1156.0 555.5 L 1178.0 561.5 Q 1189.0 562.5 1223.0 573.5 Q 1257.0 584.5 1270.0 590.5 L 1300.0 603.5 L 1339.0 620.5 Z" fill="lightgray"></path>
      </clipPath>
      <path clip-path="url(#make-me-a-hanzi-clip-11)" d="M 1470.0 691.5 L 1417.0 700.5 L 1286.0 621.5 L 1209.0 583.5 L 1147.0 562.5 " fill="none" id="make-me-a-hanzi-animation-11" stroke-dasharray="486 972" stroke-linecap="round"></path>

      <clipPath id="make-me-a-hanzi-clip-12">
      <path d="M 1320.0 451.5 L 1241.0 437.5 Q 1147.0 418.5 1116.0 415.5 L 1082.0 410.5 Q 1076.0 409.5 1074.0 405.5 Q 1070.0 390.5 1106.0 371.5 Q 1123.0 363.5 1133.5 362.5 Q 1144.0 361.5 1162.0 363.5 L 1204.0 376.5 L 1304.0 403.5 L 1374.0 417.5 L 1418.0 424.5 Q 1454.0 427.5 1473.0 433.5 L 1475.0 433.5 L 1513.0 437.5 Q 1523.0 437.5 1524.5 443.0 Q 1526.0 448.5 1516.5 458.0 Q 1507.0 467.5 1499.0 472.5 Q 1483.0 478.5 1470.5 480.0 Q 1458.0 481.5 1428.5 474.0 Q 1399.0 466.5 1377.0 462.5 L 1320.0 451.5 Z" fill="lightgray"></path>
      </clipPath>
      <path clip-path="url(#make-me-a-hanzi-clip-12)" d="M 1082.0 401.5 L 1106.0 392.5 L 1152.0 390.5 L 1457.0 455.5 L 1485.0 456.5 L 1517.0 444.5 " fill="none" id="make-me-a-hanzi-animation-12" stroke-dasharray="574 1148" stroke-linecap="round"></path>

      <clipPath id="make-me-a-hanzi-clip-13">
      <path d="M 1396.0 581.5 L 1392.0 589.5 Q 1383.0 598.5 1339.0 620.5 C 1312.0 634.5 1290.0 631.5 1300.0 603.5 L 1306.0 585.5 Q 1310.0 579.5 1315.0 550.5 Q 1320.0 521.5 1320.0 487.5 L 1320.0 451.5 L 1318.0 303.5 L 1315.0 235.5 Q 1313.0 184.5 1308.0 143.5 L 1298.0 61.5 L 1284.0 -1.5 Q 1284.0 -10.5 1291.0 -32.5 Q 1296.0 -54.5 1302.0 -66.5 Q 1306.0 -78.5 1315.0 -87.5 Q 1323.0 -96.5 1327.0 -95.5 Q 1355.0 -95.5 1362.0 -0.5 L 1365.0 111.5 L 1367.0 318.5 L 1370.0 342.5 L 1374.0 417.5 L 1377.0 462.5 L 1383.0 506.5 Q 1386.0 532.5 1392.0 550.5 Q 1398.0 567.5 1398.0 572.5 L 1396.0 581.5 Z" fill="lightgray"></path>
      </clipPath>
      <path clip-path="url(#make-me-a-hanzi-clip-13)" d="M 1309.0 601.5 L 1339.0 586.5 L 1354.0 565.5 L 1339.0 167.5 L 1323.0 -2.5 L 1327.0 -81.5 " fill="none" id="make-me-a-hanzi-animation-13" stroke-dasharray="835 1670" stroke-linecap="round"></path>

      <clipPath id="make-me-a-hanzi-clip-14">
      <path d="M 1304.0 403.5 L 1279.0 351.5 Q 1246.0 288.5 1244.0 284.5 Q 1225.0 255.5 1202.0 223.5 L 1167.0 179.5 Q 1151.0 161.5 1133.0 143.5 Q 1122.0 130.5 1094.0 105.5 L 1060.0 78.5 Q 1048.0 68.5 1054.0 62.5 Q 1061.0 57.5 1068.0 61.5 L 1096.0 74.5 Q 1170.0 107.5 1202.0 144.5 Q 1242.0 184.5 1255.0 204.5 Q 1267.0 223.5 1277.0 237.5 L 1318.0 303.5 C 1394.0 426.5 1317.0 430.5 1304.0 403.5 Z" fill="lightgray"></path>
      </clipPath>
      <path clip-path="url(#make-me-a-hanzi-clip-14)" d="M 1313.0 399.5 L 1290.0 311.5 L 1224.0 206.5 L 1142.0 121.5 L 1061.0 67.5 " fill="none" id="make-me-a-hanzi-animation-14" stroke-dasharray="558 1116" stroke-linecap="round"></path>

      <clipPath id="make-me-a-hanzi-clip-15">
      <path d="M 1367.0 318.5 L 1383.0 303.5 L 1428.0 245.5 Q 1461.0 213.5 1480.0 229.5 Q 1487.0 236.5 1488.0 255.5 Q 1488.0 273.5 1483.0 284.5 Q 1477.0 294.5 1473.0 298.5 Q 1469.0 302.5 1440.0 319.5 Q 1411.0 335.5 1370.0 342.5 C 1340.0 347.5 1345.0 339.5 1367.0 318.5 Z" fill="lightgray"></path>
      </clipPath>
      <path clip-path="url(#make-me-a-hanzi-clip-15)" d="M 1377.0 335.5 L 1383.0 324.5 L 1445.0 278.5 L 1467.0 242.5 " fill="none" id="make-me-a-hanzi-animation-15" stroke-dasharray="260 520" stroke-linecap="round"></path>

      <clipPath id="make-me-a-hanzi-clip-16">
      <path d="M 1614.0 649.5 L 1580.0 654.5 Q 1571.0 656.5 1564.0 650.5 Q 1561.0 644.5 1579.0 626.5 L 1610.0 587.5 Q 1620.0 575.5 1641.0 558.5 Q 1682.0 525.5 1697.0 559.5 Q 1708.0 576.5 1698.0 601.5 Q 1686.0 633.5 1614.0 649.5 Z" fill="lightgray"></path>
      </clipPath>
      <path clip-path="url(#make-me-a-hanzi-clip-16)" d="M 1571.0 647.5 L 1653.0 597.5 L 1674.0 566.5 " fill="none" id="make-me-a-hanzi-animation-16" stroke-dasharray="261 522" stroke-linecap="round"></path>

      <clipPath id="make-me-a-hanzi-clip-17">
      <path d="M 1610.0 429.5 Q 1625.0 413.5 1633.0 409.5 Q 1641.0 405.5 1651.0 405.5 Q 1661.0 405.5 1669.0 411.0 Q 1677.0 416.5 1681.0 442.5 Q 1681.0 462.5 1667.5 474.5 Q 1654.0 486.5 1630.5 494.5 Q 1607.0 502.5 1594.0 504.5 Q 1555.0 514.5 1545.0 504.5 L 1545.0 498.5 Q 1545.0 496.5 1554.0 487.5 L 1610.0 429.5 Z" fill="lightgray"></path>
      </clipPath>
      <path clip-path="url(#make-me-a-hanzi-clip-17)" d="M 1551.0 501.5 L 1626.0 461.5 L 1656.0 426.5 " fill="none" id="make-me-a-hanzi-animation-17" stroke-dasharray="259 518" stroke-linecap="round"></path>

      <clipPath id="make-me-a-hanzi-clip-18">
      <path d="M 1764.0 373.5 L 1665.0 358.5 Q 1632.0 353.5 1563.0 345.5 L 1516.0 338.5 L 1505.0 337.5 L 1497.0 336.5 L 1493.0 336.5 Q 1480.0 336.5 1485.0 321.5 Q 1486.0 319.5 1506.0 308.5 Q 1526.0 297.5 1534.5 295.5 Q 1543.0 293.5 1560.0 298.5 L 1592.0 306.5 Q 1597.0 307.5 1610.0 309.5 L 1633.0 313.5 L 1765.0 334.5 L 1832.0 343.5 L 1874.0 343.5 L 1921.0 346.5 L 1965.0 346.5 L 1996.0 348.5 Q 2015.0 350.5 2018.0 353.5 Q 2024.0 363.5 2022.0 365.5 Q 2022.0 368.5 2007.0 380.5 Q 1968.0 402.5 1937.0 402.5 Q 1884.0 391.5 1830.0 385.5 L 1764.0 373.5 Z" fill="lightgray"></path>
      </clipPath>
      <path clip-path="url(#make-me-a-hanzi-clip-18)" d="M 1492.0 327.5 L 1548.0 319.5 L 1827.0 364.5 L 1919.0 373.5 L 1951.0 374.5 L 2012.0 362.5 " fill="none" id="make-me-a-hanzi-animation-18" stroke-dasharray="654 1308" stroke-linecap="round"></path>

      <clipPath id="make-me-a-hanzi-clip-19">
      <path d="M 1836.0 659.5 Q 1838.0 671.5 1839.0 684.5 L 1841.0 701.5 Q 1841.0 703.5 1849.5 725.0 Q 1858.0 746.5 1856.5 753.0 Q 1855.0 759.5 1842.0 766.5 Q 1796.0 791.5 1757.0 791.5 Q 1734.0 791.5 1742.0 772.5 L 1751.0 760.5 Q 1754.0 755.5 1757.0 742.5 L 1761.0 715.5 Q 1763.0 703.5 1764.0 696.5 Q 1765.0 689.5 1765.0 610.5 L 1764.0 373.5 L 1765.0 334.5 L 1763.0 137.5 L 1763.0 49.5 Q 1763.0 -20.5 1768.0 -50.5 Q 1770.0 -76.5 1776.0 -90.5 Q 1786.0 -115.5 1795.0 -104.5 Q 1799.0 -100.5 1804.0 -87.5 L 1810.0 -72.5 Q 1815.0 -61.5 1818.5 -22.5 Q 1822.0 16.5 1823.0 23.0 Q 1824.0 29.5 1825.0 44.5 Q 1826.0 59.5 1827.0 70.5 Q 1828.0 81.5 1828.0 164.0 Q 1828.0 246.5 1832.0 343.5 L 1830.0 385.5 L 1834.0 611.5 L 1836.0 659.5 Z" fill="lightgray"></path>
      </clipPath>
      <path clip-path="url(#make-me-a-hanzi-clip-19)" d="M 1752.0 779.5 L 1774.0 766.5 L 1805.0 732.5 L 1798.0 555.5 L 1796.0 93.5 L 1788.0 -95.5 " fill="none" id="make-me-a-hanzi-animation-19" stroke-dasharray="1028 2056" stroke-linecap="round"></path>

      <clipPath id="make-me-a-hanzi-clip-20">
      <path d="M 2716.5 377.0 Q 2743.5 480.0 2783.5 513.0 Q 2801.5 532.0 2785.5 552.0 Q 2709.5 610.0 2649.5 585.0 L 2569.5 560.0 L 2518.5 549.0 Q 2433.5 534.0 2347.5 527.0 Q 2329.5 526.0 2330.5 516.0 Q 2333.5 506.0 2353.5 500.0 Q 2380.5 487.0 2418.5 498.0 Q 2466.5 507.0 2517.5 515.0 L 2569.5 524.0 L 2642.5 538.0 Q 2670.5 544.0 2681.5 532.0 Q 2693.5 522.0 2690.5 499.0 Q 2680.5 430.0 2664.5 374.0 C 2656.5 345.0 2708.5 348.0 2716.5 377.0 Z" fill="lightgray"></path>
      </clipPath>
      <path clip-path="url(#make-me-a-hanzi-clip-20)" d="M 2339.5 516.0 L 2394.5 512.0 L 2560.5 539.0 L 2663.5 565.0 L 2695.5 561.0 L 2734.5 530.0 L 2701.5 413.0 L 2695.5 399.0 L 2670.5 380.0 " fill="none" id="make-me-a-hanzi-animation-20" stroke-dasharray="708 1416" stroke-linecap="round"></path>

      <clipPath id="make-me-a-hanzi-clip-21">
      <path d="M 2566.5 331.0 Q 2804.5 355.0 2829.5 335.0 Q 2836.5 328.0 2835.5 313.0 Q 2795.5 147.0 2776.5 126.0 Q 2766.5 110.0 2749.5 117.0 L 2684.5 130.0 Q 2654.5 134.0 2675.5 114.0 Q 2736.5 59.0 2761.5 21.0 Q 2768.5 5.0 2784.5 12.0 Q 2814.5 28.0 2842.5 107.0 Q 2888.5 275.0 2912.5 295.0 Q 2931.5 317.0 2924.5 326.0 Q 2917.5 342.0 2861.5 383.0 Q 2842.5 401.0 2823.5 395.0 Q 2789.5 385.0 2729.5 379.0 Q 2722.5 379.0 2716.5 377.0 L 2664.5 374.0 Q 2612.5 371.0 2566.5 366.0 L 2513.5 361.0 Q 2410.5 354.0 2358.5 341.0 Q 2280.5 328.0 2223.5 324.0 Q 2196.5 323.0 2191.5 311.0 Q 2188.5 304.0 2208.5 291.0 Q 2245.5 266.0 2281.5 278.0 Q 2354.5 302.0 2488.5 323.0 Q 2498.5 324.0 2512.5 325.0 L 2566.5 331.0 Z" fill="lightgray"></path>
      </clipPath>
      <path clip-path="url(#make-me-a-hanzi-clip-21)" d="M 2200.5 309.0 L 2268.5 301.0 L 2466.5 340.0 L 2740.5 363.0 L 2824.5 367.0 L 2853.5 354.0 L 2876.5 318.0 L 2824.5 152.0 L 2795.5 91.0 L 2774.5 74.0 L 2676.5 124.0 " fill="none" id="make-me-a-hanzi-animation-21" stroke-dasharray="1210 2420" stroke-linecap="round"></path>

      <clipPath id="make-me-a-hanzi-clip-22">
      <path d="M 2507.5 -55.0 Q 2513.5 -83.0 2520.5 -93.0 Q 2526.5 -100.0 2534.5 -98.0 Q 2549.5 -89.0 2558.5 -24.0 Q 2570.5 79.0 2567.5 180.0 Q 2564.5 223.0 2566.5 331.0 L 2566.5 366.0 Q 2566.5 436.0 2569.5 524.0 L 2569.5 560.0 Q 2569.5 627.0 2586.5 713.0 Q 2590.5 732.0 2574.5 743.0 Q 2540.5 767.0 2522.5 770.0 Q 2509.5 776.0 2491.5 766.0 Q 2481.5 757.0 2489.5 745.0 Q 2519.5 697.0 2519.5 603.0 Q 2518.5 578.0 2518.5 549.0 L 2517.5 515.0 Q 2516.5 445.0 2513.5 361.0 L 2512.5 325.0 Q 2499.5 27.0 2507.5 -55.0 Z" fill="lightgray"></path>
      </clipPath>
      <path clip-path="url(#make-me-a-hanzi-clip-22)" d="M 2500.5 755.0 L 2534.5 729.0 L 2546.5 712.0 L 2547.5 694.0 L 2530.5 -88.0 " fill="none" id="make-me-a-hanzi-animation-22" stroke-dasharray="992 1984" stroke-linecap="round"></path>

      <clipPath id="make-me-a-hanzi-clip-23">
      <path d="M 2774.5 651.0 L 2825.5 598.0 Q 2837.5 585.0 2852.5 584.0 Q 2862.5 584.0 2868.5 597.0 Q 2872.5 610.0 2866.5 640.0 Q 2860.5 667.0 2772.5 697.0 Q 2757.5 701.0 2751.5 699.0 Q 2747.5 695.0 2747.5 683.0 Q 2750.5 673.0 2774.5 651.0 Z" fill="lightgray"></path>
      </clipPath>
      <path clip-path="url(#make-me-a-hanzi-clip-23)" d="M 2756.5 693.0 L 2836.5 632.0 L 2851.5 602.0 " fill="none" id="make-me-a-hanzi-animation-23" stroke-dasharray="262 524" stroke-linecap="round"></path>

</g>
</svg>
